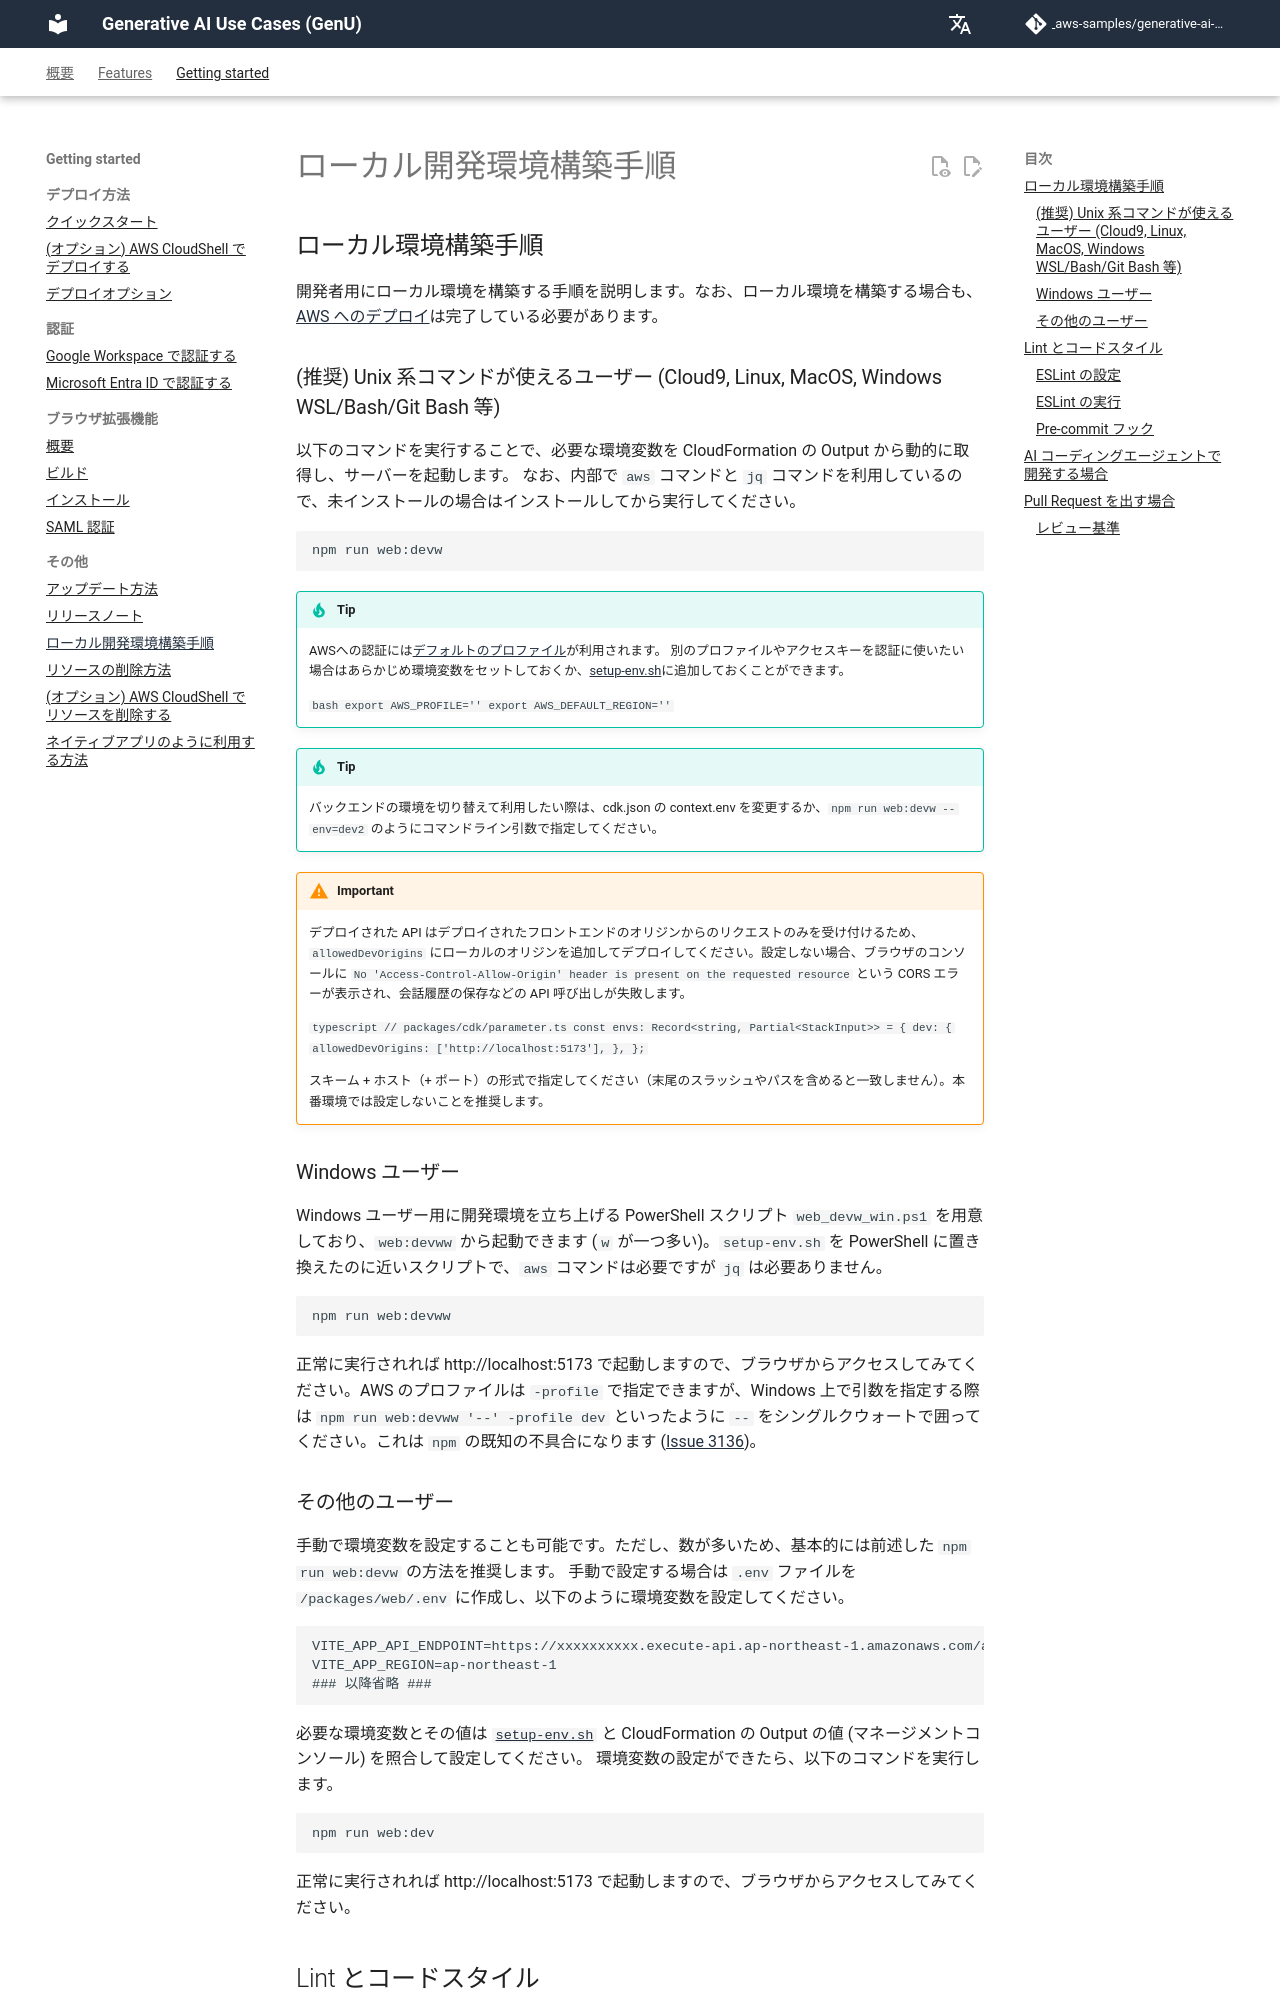

repository: Cen4Soca/generative-ai-use-cases · page: ja/DEVELOPMENT.html · generator: mkdocs

## ローカル環境構築手順

開発者用にローカル環境を構築する手順を説明します。なお、ローカル環境を構築する場合も、[AWS へのデプロイ](/README.md#デプロイ)は完了している必要があります。

### (推奨) Unix 系コマンドが使えるユーザー (Cloud9, Linux, MacOS, Windows WSL/Bash/Git Bash 等)

以下のコマンドを実行することで、必要な環境変数を CloudFormation の Output から動的に取得し、サーバーを起動します。
なお、内部で `aws` コマンドと `jq` コマンドを利用しているので、未インストールの場合はインストールしてから実行してください。

```bash
npm run web:devw
```

> [!TIP]
> AWSへの認証には[デフォルトのプロファイル](https://docs.aws.amazon.com/ja_jp/cli/latest/userguide/cli-configure-files.html#cli-configure-files-using-profiles)が利用されます。
> 別のプロファイルやアクセスキーを認証に使いたい場合はあらかじめ環境変数をセットしておくか、[setup-env.sh](/setup-env.sh)に追加しておくことができます。
>
> ```bash
> export AWS_PROFILE=''
> export AWS_DEFAULT_REGION=''
> ```

> [!TIP]
> バックエンドの環境を切り替えて利用したい際は、cdk.json の context.env を変更するか、`npm run web:devw --env=dev2` のようにコマンドライン引数で指定してください。

> [!IMPORTANT]
> デプロイされた API はデプロイされたフロントエンドのオリジンからのリクエストのみを受け付けるため、`allowedDevOrigins` にローカルのオリジンを追加してデプロイしてください。設定しない場合、ブラウザのコンソールに `No 'Access-Control-Allow-Origin' header is present on the requested resource` という CORS エラーが表示され、会話履歴の保存などの API 呼び出しが失敗します。
>
> ```typescript
> // packages/cdk/parameter.ts
> const envs: Record<string, Partial<StackInput>> = {
>   dev: {
>     allowedDevOrigins: ['http://localhost:5173'],
>   },
> };
> ```
>
> スキーム + ホスト（+ ポート）の形式で指定してください（末尾のスラッシュやパスを含めると一致しません）。本番環境では設定しないことを推奨します。

### Windows ユーザー

Windows ユーザー用に開発環境を立ち上げる PowerShell スクリプト `web_devw_win.ps1` を用意しており、`web:devww` から起動できます (`w` が一つ多い)。`setup-env.sh` を PowerShell に置き換えたのに近いスクリプトで、`aws` コマンドは必要ですが `jq` は必要ありません。

```bash
npm run web:devww
```

正常に実行されれば http://localhost:5173 で起動しますので、ブラウザからアクセスしてみてください。AWS のプロファイルは `-profile` で指定できますが、Windows 上で引数を指定する際は `npm run web:devww '--' -profile dev` といったように `--` をシングルクウォートで囲ってください。これは `npm` の既知の不具合になります ([Issue 3136](https://github.com/npm/cli/issues/3136#issuecomment-2632044780))。
